2-way image classification set "data" from GitHub (rakha-elctrnx/cnn-plant-disease); label vocabulary: diseased, healthy.

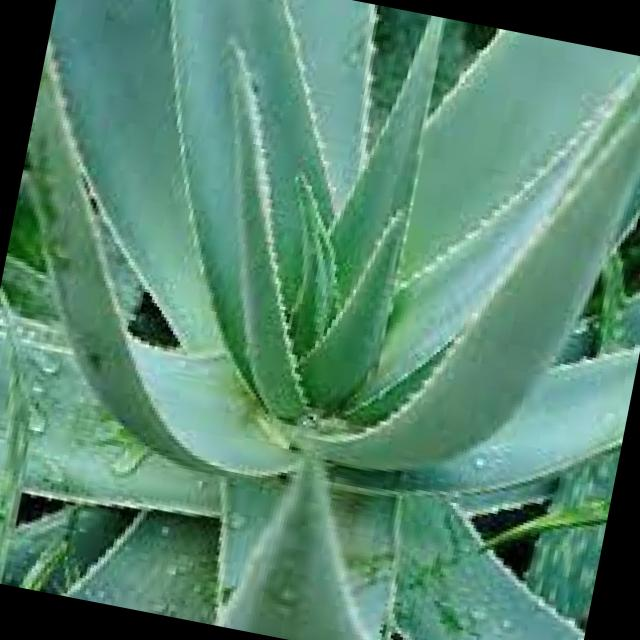
Label: healthy

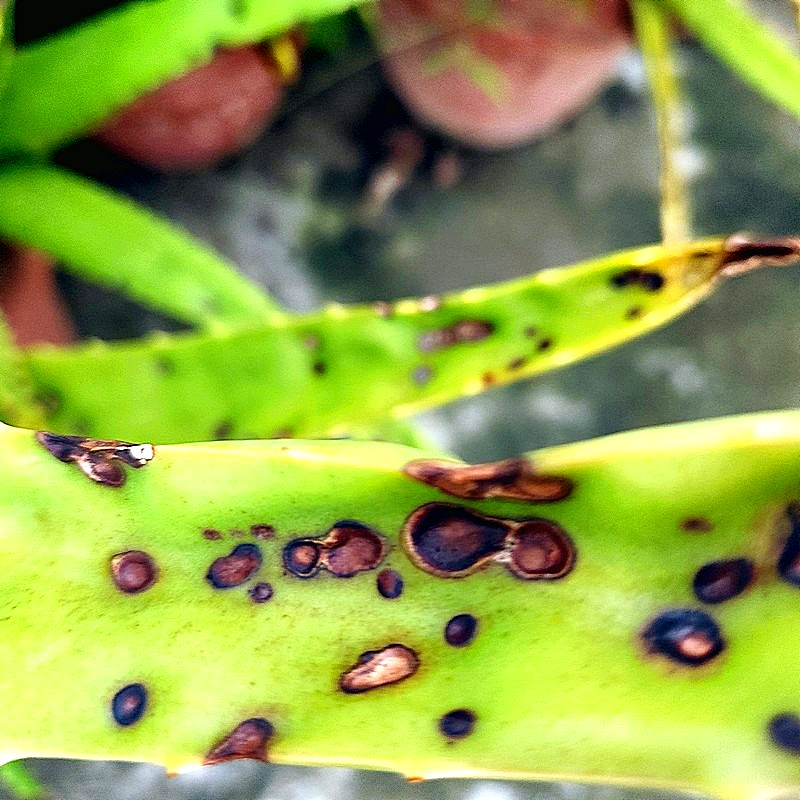
Label: diseased

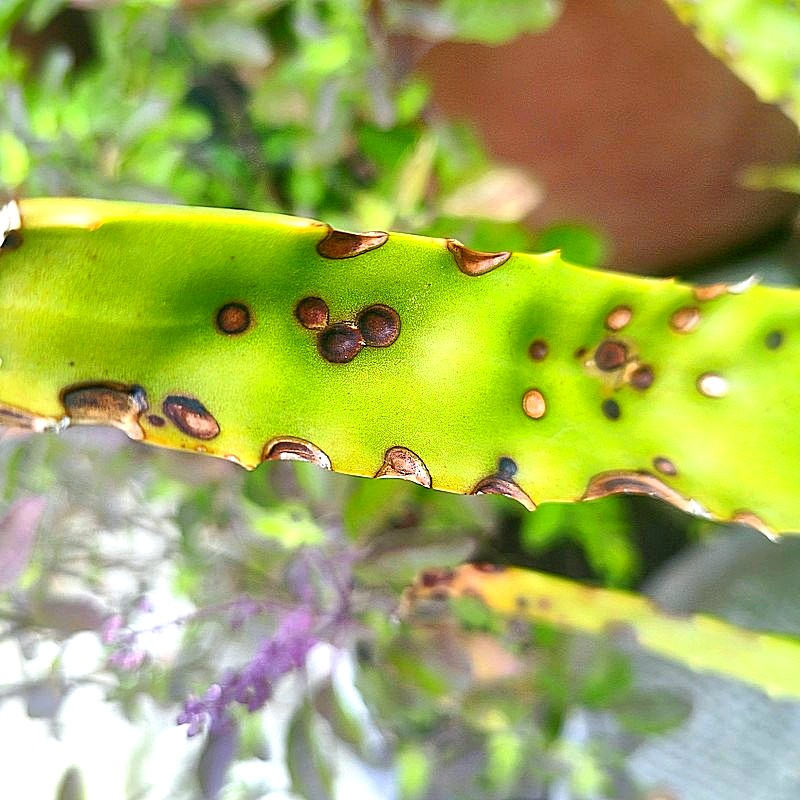
Label: diseased

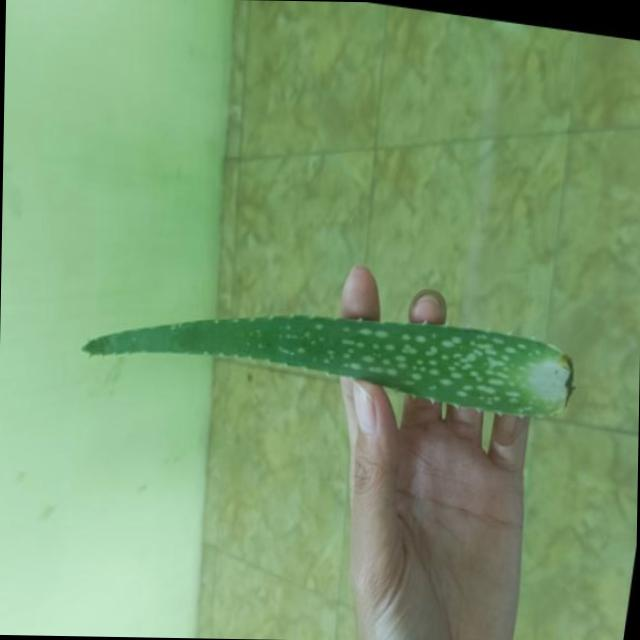
Label: healthy

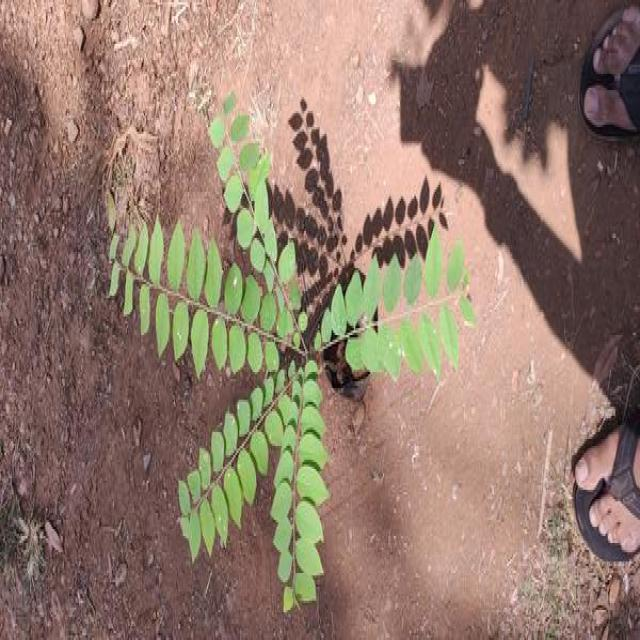
Label: healthy

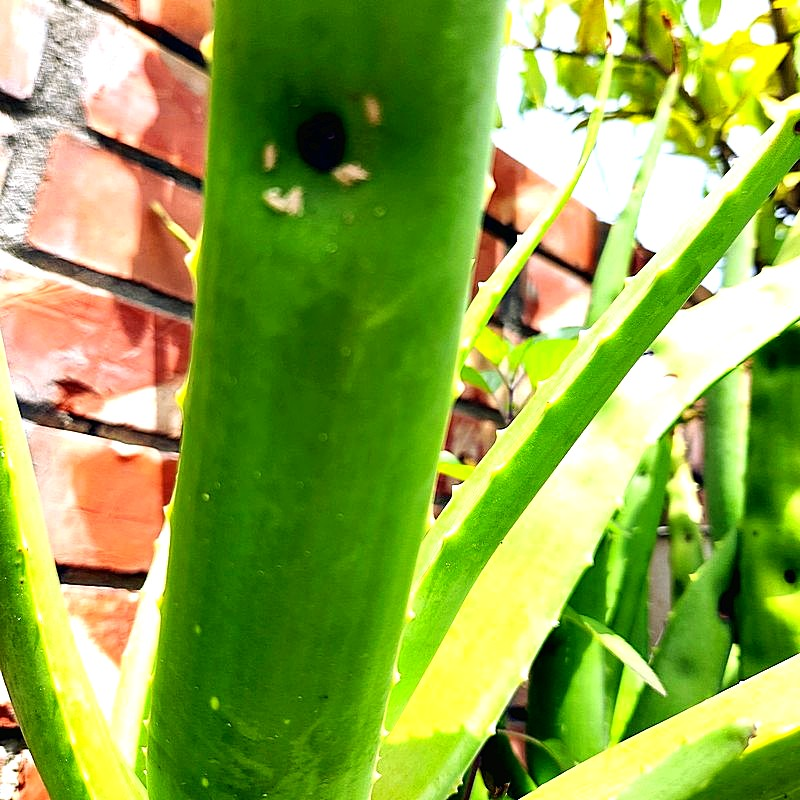
Label: diseased
